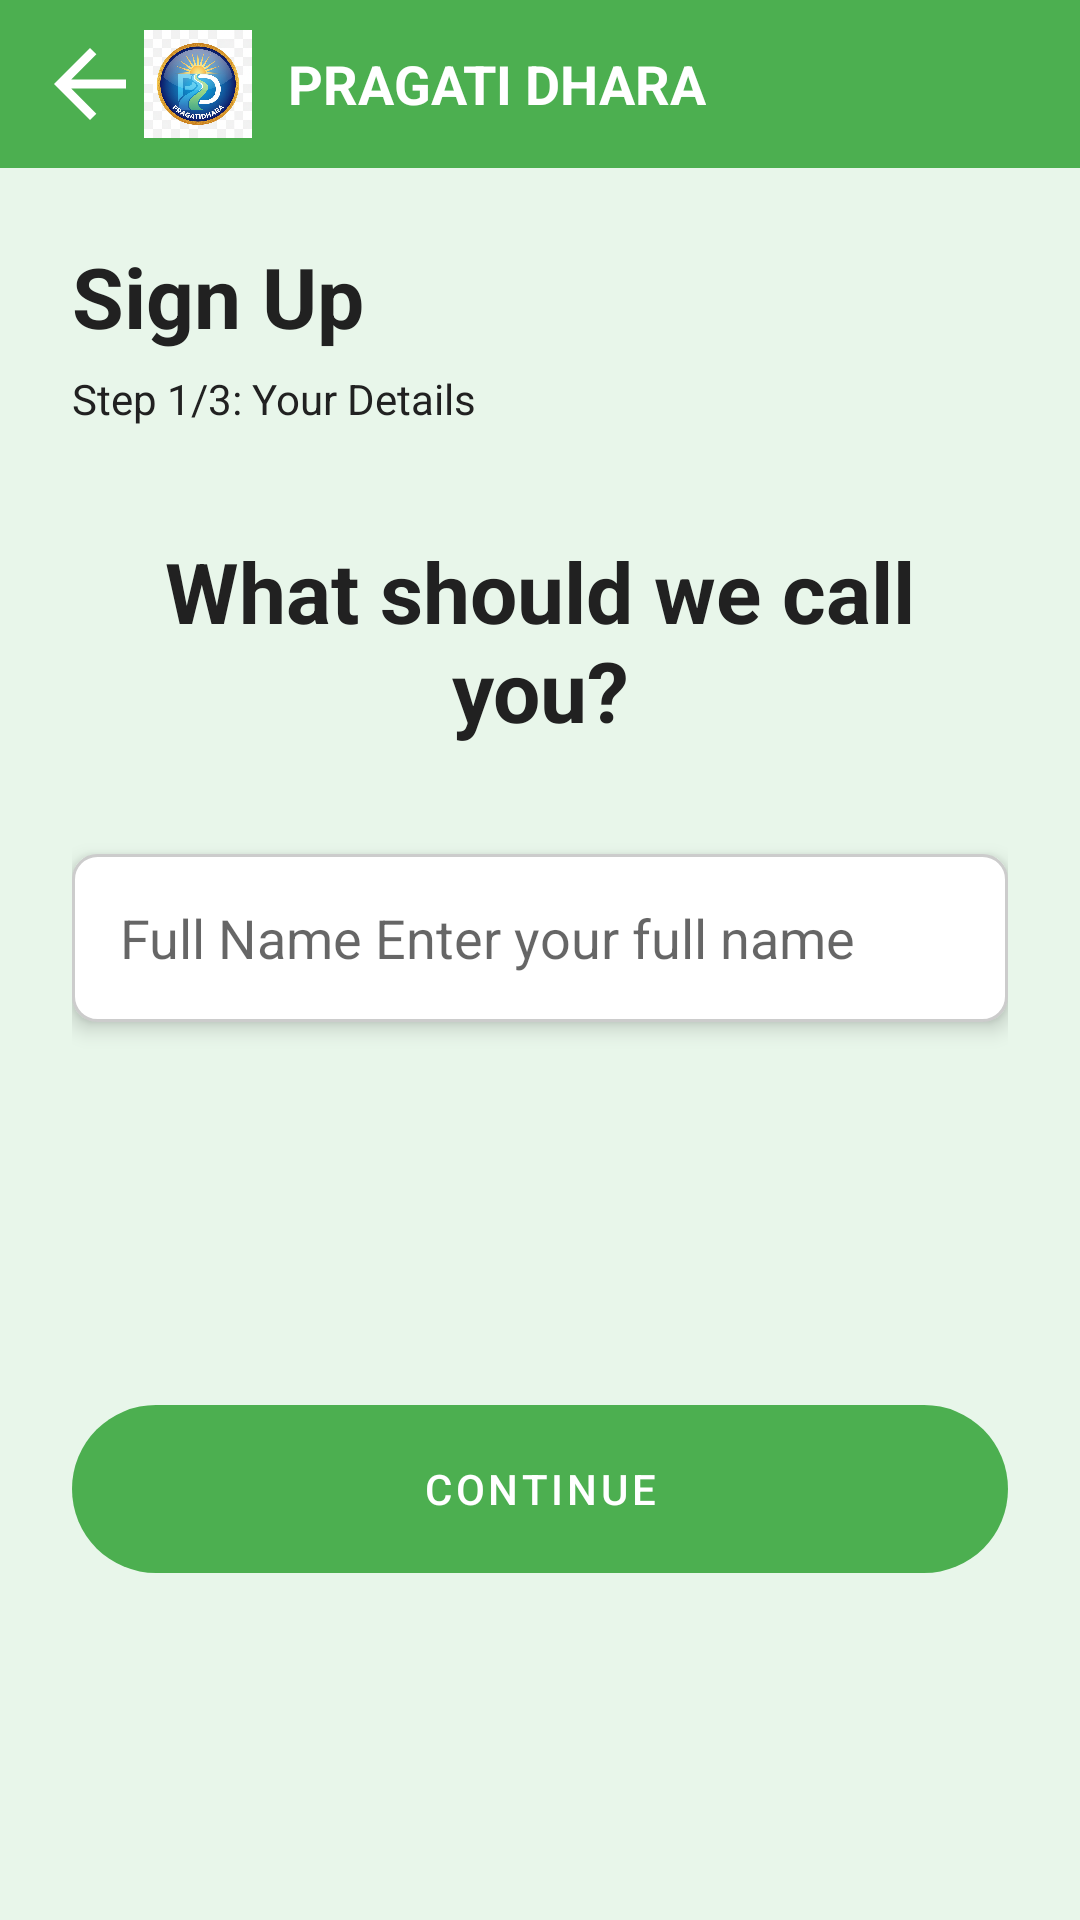

This screen was rendered from an Android layout file. Write that file and the resources it references.
<!-- AndroidManifest.xml: activity theme Theme.PragatiDhara.Login -->
<!-- res/layout/activity_user_name.xml -->
<?xml version="1.0" encoding="utf-8"?>
<androidx.constraintlayout.widget.ConstraintLayout xmlns:android="http://schemas.android.com/apk/res/android"
    xmlns:app="http://schemas.android.com/apk/res-auto"
    xmlns:tools="http://schemas.android.com/tools"
    android:layout_width="match_parent"
    android:layout_height="match_parent"
    tools:context=".activity.UserNameActivity">

    
    <LinearLayout
        android:id="@+id/header"
        android:layout_width="0dp"
        android:layout_height="56dp"
        android:orientation="horizontal"
        android:paddingStart="12dp"
        android:paddingEnd="12dp"
        android:gravity="center_vertical"
        android:background="@color/green_500"
        app:layout_constraintTop_toTopOf="parent"
        app:layout_constraintStart_toStartOf="parent"
        app:layout_constraintEnd_toEndOf="parent">

        <ImageView
            android:id="@+id/iv_back"
            android:layout_width="36dp"
            android:layout_height="36dp"
            android:src="@drawable/ic_arrow_back"
            android:contentDescription="@string/back"
            android:visibility="visible" />

        <ImageView
            android:id="@+id/iv_small_logo"
            android:layout_width="36dp"
            android:layout_height="36dp"
            android:src="@drawable/pragatidhara_logo"
            android:contentDescription="@string/app_name" />

        <TextView
            android:id="@+id/tv_app_title"
            android:layout_width="wrap_content"
            android:layout_height="wrap_content"
            android:layout_marginStart="12dp"
            android:text="@string/screen_title"
            android:textColor="@color/white"
            android:textStyle="bold"
            android:textSize="18sp" />
    </LinearLayout>

    
    <androidx.constraintlayout.widget.ConstraintLayout
        android:id="@+id/content"
        android:layout_width="0dp"
        android:layout_height="0dp"
        android:paddingStart="24dp"
        android:paddingEnd="24dp"
        android:paddingTop="24dp"
        android:background="@color/green_200"
        app:layout_constraintTop_toBottomOf="@id/header"
        app:layout_constraintBottom_toBottomOf="parent"
        app:layout_constraintStart_toStartOf="parent"
        app:layout_constraintEnd_toEndOf="parent">

        <TextView
            android:id="@+id/tv_signup_heading"
            android:layout_width="wrap_content"
            android:layout_height="wrap_content"
            android:text="@string/signup_heading"
            android:textSize="28sp"
            android:textStyle="bold"
            android:textColor="@color/grey_900"
            app:layout_constraintStart_toStartOf="parent"
            app:layout_constraintTop_toTopOf="parent" />

        <TextView
            android:id="@+id/tv_signup_step"
            android:layout_width="wrap_content"
            android:layout_height="wrap_content"
            android:text="@string/signup_step"
            android:textSize="14sp"
            android:textColor="@color/grey_900"
            app:layout_constraintStart_toStartOf="parent"
            app:layout_constraintTop_toBottomOf="@id/tv_signup_heading"
            android:layout_marginTop="6dp" />

        <TextView
            android:id="@+id/tv_call_label"
            android:layout_width="0dp"
            android:layout_height="wrap_content"
            android:text="@string/call_label"
            android:textSize="28sp"
            android:textStyle="bold"
            android:textColor="@color/grey_900"
            android:gravity="center"
            app:layout_constraintTop_toBottomOf="@id/tv_signup_step"
            app:layout_constraintStart_toStartOf="parent"
            app:layout_constraintEnd_toEndOf="parent"
            android:layout_marginTop="36dp" />

        
        <EditText
            android:id="@+id/et_full_name"
            android:layout_width="0dp"
            android:layout_height="56dp"
            android:hint="@string/full_name_hint"
            android:background="@drawable/rounded_edittext_background"
            android:paddingStart="16dp"
            android:paddingEnd="16dp"
            android:textColor="@color/grey_900"
            android:inputType="textPersonName"
            app:layout_constraintTop_toBottomOf="@id/tv_call_label"
            app:layout_constraintStart_toStartOf="parent"
            app:layout_constraintEnd_toEndOf="parent"
            android:layout_marginTop="36dp"
            android:elevation="4dp" />

        
        <Button
            android:id="@+id/btn_continue"
            android:layout_width="0dp"
            android:layout_height="56dp"
            android:text="@string/continue_title"
            android:textColor="@color/white"
            android:backgroundTint="@color/green_500"
            android:layout_marginBottom="24dp"
            android:drawablePadding="8dp"
            android:padding="12dp"
            app:layout_constraintBottom_toBottomOf="parent"
            app:layout_constraintStart_toStartOf="parent"
            app:layout_constraintEnd_toEndOf="parent"
            app:layout_constraintTop_toBottomOf="@id/et_full_name"
            android:layout_marginTop="36dp"
            android:stateListAnimator="@null"
            android:clipToPadding="false"
            android:background="@drawable/rounded_button_background" />

    </androidx.constraintlayout.widget.ConstraintLayout>

</androidx.constraintlayout.widget.ConstraintLayout>
<!-- resources referenced by this layout -->
<resources>
  <color name="green_200">#E8F6EA</color>
  <color name="green_500">#4CAF50</color>
  <color name="grey_900">#212121</color>
  <color name="white">#FFFFFFFF</color>
  <!-- drawable ic_arrow_back (drawable) -->
  <?xml version="1.0" encoding="utf-8"?>
  <vector xmlns:android="http://schemas.android.com/apk/res/android"
      android:width="24dp"
      android:height="24dp"
      android:viewportWidth="24"
      android:viewportHeight="24">
      <path
          android:fillColor="#FFFFFF"
          android:pathData="M20 11H7.83l5.59-5.59L12 4l-8 8 8 8 1.41-1.41L7.83 13H20v-2z"/>
  </vector>
  <!-- drawable pragatidhara_logo: png bitmap (drawable, 1016746 bytes) -->
  <!-- drawable rounded_button_background (drawable) -->
  <?xml version="1.0" encoding="utf-8"?>
  <selector xmlns:android="http://schemas.android.com/apk/res/android">
      <item>
          <shape android:shape="rectangle">
              <solid android:color="@color/green_500" />
              <corners android:radius="28dp" />
              <padding android:left="16dp" android:top="8dp" android:right="16dp" android:bottom="8dp" />
          </shape>
      </item>
  </selector>
  <!-- drawable rounded_edittext_background (drawable) -->
  <?xml version="1.0" encoding="utf-8"?>
  <shape xmlns:android="http://schemas.android.com/apk/res/android">
      <solid android:color="#FFFFFF" />
      <corners android:radius="8dp" />
      <stroke
          android:width="1dp"
          android:color="#CCCCCC" />
      <padding
          android:left="12dp"
          android:top="12dp"
          android:right="12dp"
          android:bottom="12dp" />
  </shape>
  <string name="app_name">pragatidhara</string>
  <string name="back">Back</string>
  <string name="call_label">What should we call you?</string>
  <string name="continue_title">Continue</string>
  <string name="full_name_hint">Full Name
  Enter your full name</string>
  <string name="screen_title">PRAGATI DHARA</string>
  <string name="signup_heading">Sign Up</string>
  <string name="signup_step">Step 1/3: Your Details</string>
  <style name="Theme.PragatiDhara.Login" parent="Theme.MaterialComponents.DayNight.NoActionBar">
          <item name="colorPrimary">@color/green_500</item>
          <item name="colorPrimaryVariant">@color/green_700</item>
          <item name="colorOnPrimary">@color/white</item>
          <item name="android:windowBackground">@color/green_200</item>
          <item name="colorSurface">@color/green_200</item>
          <item name="materialButtonStyle">@style/Widget.MaterialComponents.Button</item>
      </style>
  <color name="green_700">#388E3C</color>
</resources>
